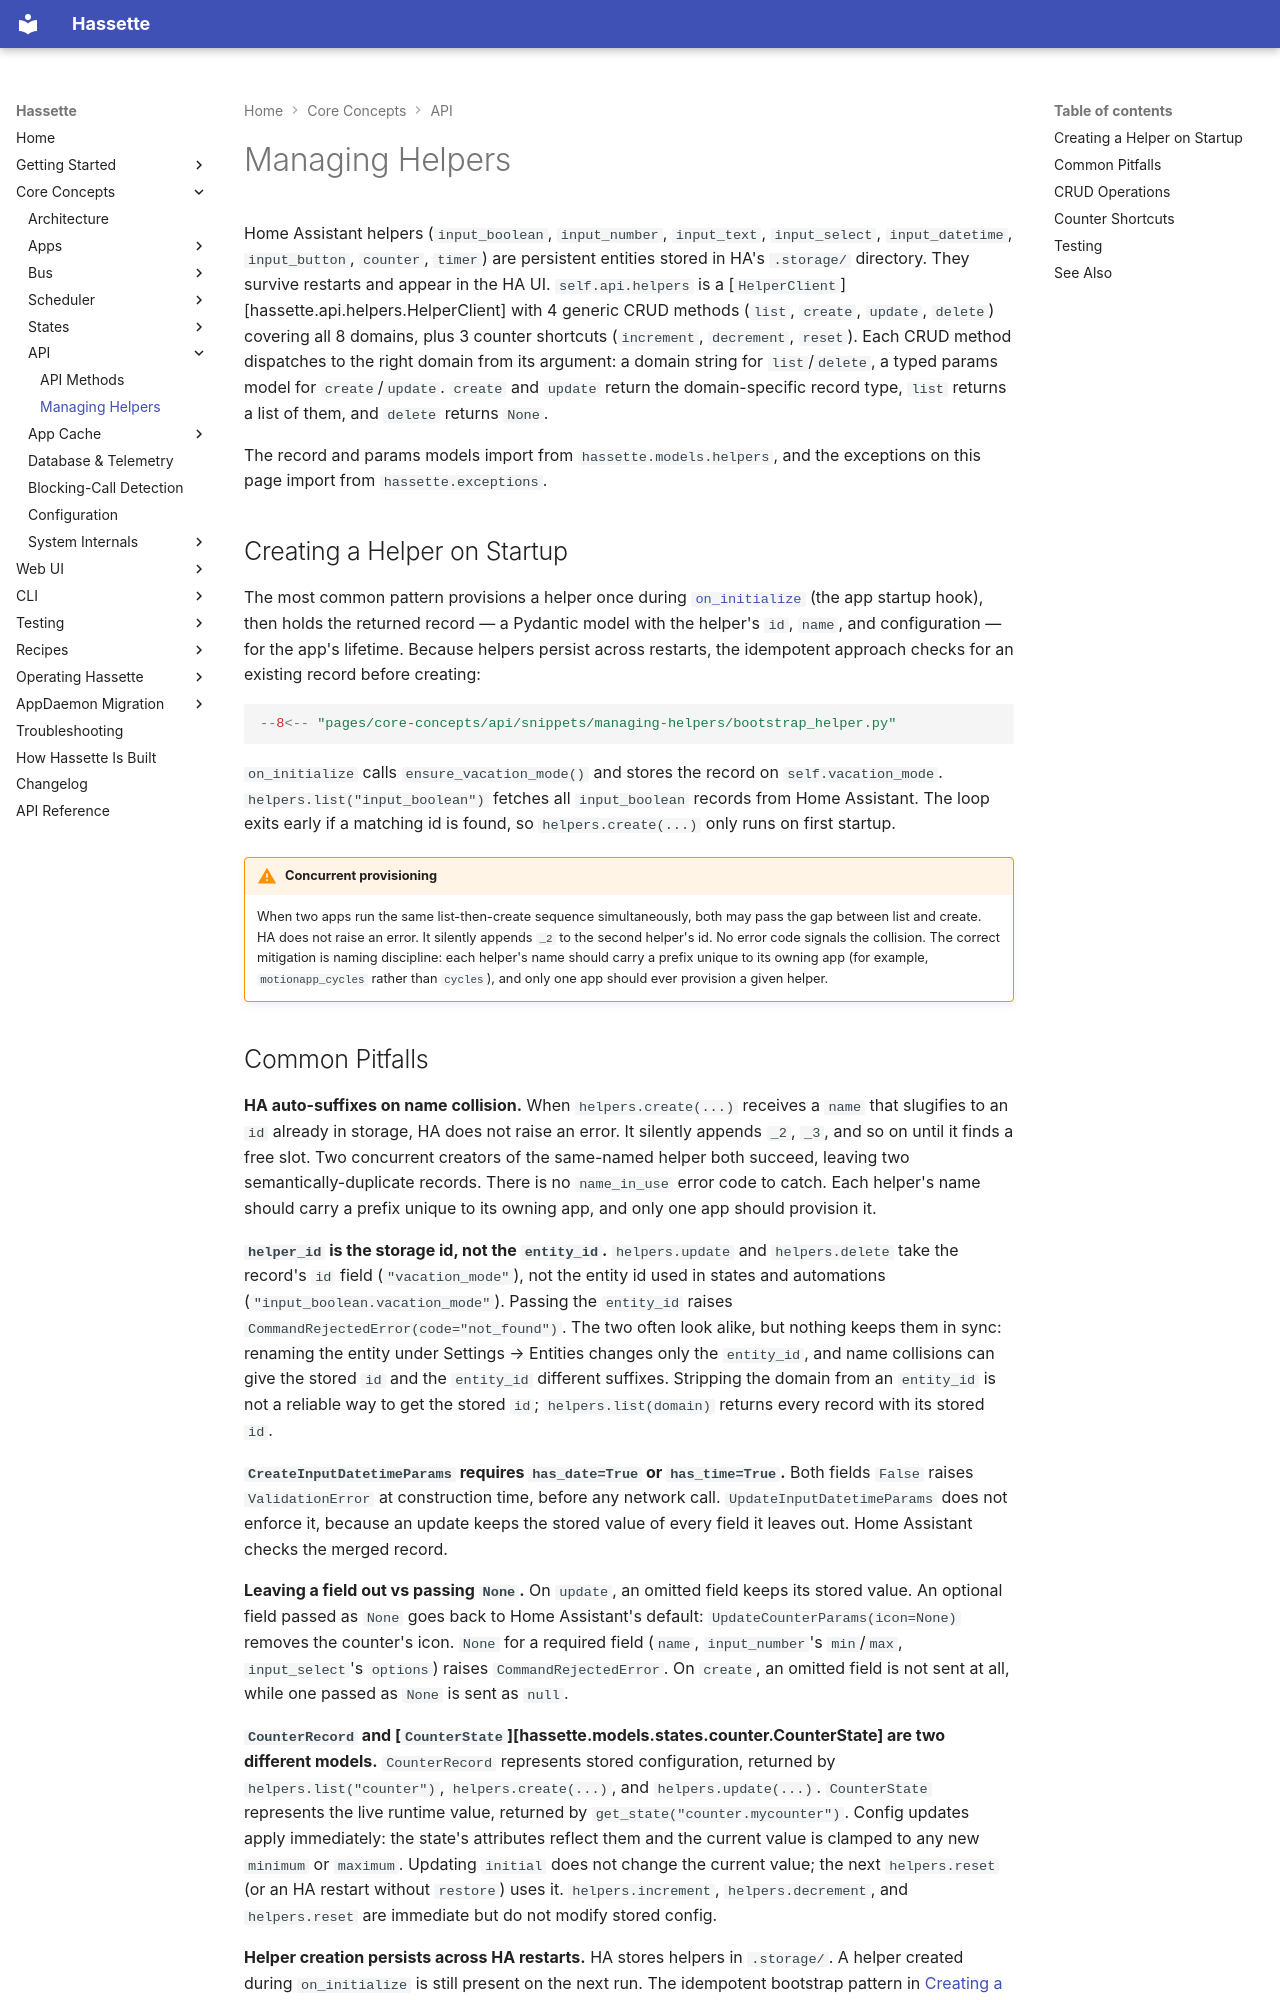

repository: NodeJSmith/hassette · page: pages/core-concepts/api/managing-helpers/index.html · generator: mkdocs

# Managing Helpers

Home Assistant helpers (`input_boolean`, `input_number`, `input_text`, `input_select`,
`input_datetime`, `input_button`, `counter`, `timer`) are persistent entities stored in
HA's `.storage/` directory. They survive restarts and appear in the HA UI.
`self.api.helpers` is a [`HelperClient`][hassette.api.helpers.HelperClient] with 4 generic
CRUD methods (`list`, `create`, `update`, `delete`) covering all 8 domains, plus 3 counter
shortcuts (`increment`, `decrement`, `reset`). Each CRUD method dispatches to the right
domain from its argument: a domain string for `list`/`delete`, a typed params model for
`create`/`update`. `create` and `update` return the domain-specific record type, `list`
returns a list of them, and `delete` returns `None`.

The record and params models import from `hassette.models.helpers`, and the exceptions
on this page import from `hassette.exceptions`.

## Creating a Helper on Startup

The most common pattern provisions a helper once during [`on_initialize`](../apps/lifecycle.md) (the app startup hook), then holds the
returned record — a Pydantic model with the helper's `id`, `name`, and configuration — for the app's lifetime. Because helpers persist across restarts, the
idempotent approach checks for an existing record before creating:

```python
--8<-- "pages/core-concepts/api/snippets/managing-helpers/bootstrap_helper.py"
```

`on_initialize` calls `ensure_vacation_mode()` and stores the record on `self.vacation_mode`.
`helpers.list("input_boolean")` fetches all `input_boolean` records from Home Assistant. The loop exits early if a matching id is found, so `helpers.create(...)` only runs on first startup.

!!! warning "Concurrent provisioning"
    When two apps run the same list-then-create sequence simultaneously, both may pass
    the gap between list and create. HA does not raise an error. It silently appends `_2`
    to the second helper's id. No error code signals the collision. The correct mitigation
    is naming discipline: each helper's name should carry a prefix unique to its owning app
    (for example, `motionapp_cycles` rather than `cycles`), and only one app should ever
    provision a given helper.
